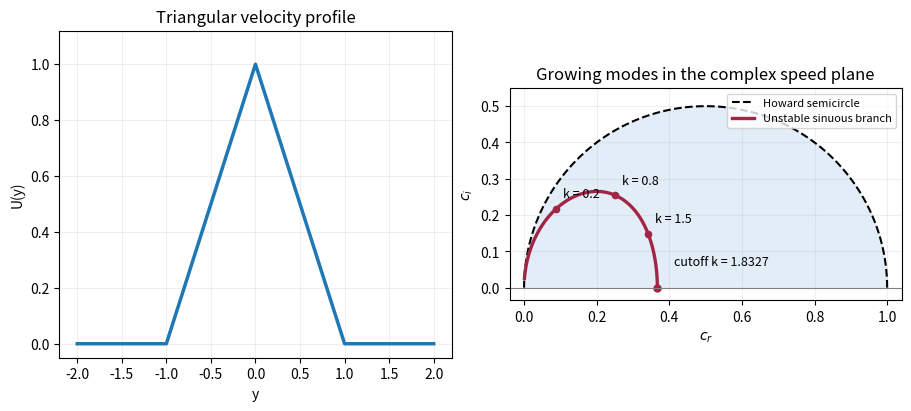

Reproduce this figure in Python.
"""Triangular jet and unstable phase speeds. Python 3.14, NumPy 2.3.5,
Matplotlib 3.10.7. Writes paper-82-jet-semicircle.png to caller CWD.
Preserves caller MPLCONFIGDIR.
"""
import os
import tempfile
os.environ.setdefault('MPLCONFIGDIR', tempfile.gettempdir() + '/codex-wiki-matplotlib')
import matplotlib
matplotlib.use('Agg')
import matplotlib.pyplot as plt
import numpy as np


def speed(k):
    q = np.exp(-2 * k)
    discriminant = (2*k - 3)**2 - 2*(2*k + 5)*q + q*q
    return (2*k + q - 1) / (4*k), np.sqrt(np.maximum(-discriminant, 0)) / (4*k)


def main():
    lo, hi = 1.0, 3.0
    for _ in range(60):
        k = (lo + hi) / 2
        if 2*k - 3 - np.exp(-2*k) - 4*np.exp(-k) > 0:
            hi = k
        else:
            lo = k
    cutoff = (lo + hi) / 2
    fig, axes = plt.subplots(1, 2, figsize=(9, 4), constrained_layout=True)
    y = np.linspace(-2, 2, 401)
    axes[0].plot(y, np.maximum(1 - np.abs(y), 0), lw=2.5)
    axes[0].set(xlabel='y', ylabel='U(y)', title='Triangular velocity profile', ylim=(-.05, 1.12))
    theta = np.linspace(0, np.pi, 400)
    cr = .5 + .5*np.cos(theta)
    ci = .5*np.sin(theta)
    axes[1].fill_between(cr, ci, 0, color='#e2edf7')
    axes[1].plot(cr, ci, 'k--', label="Howard semicircle")
    k = np.linspace(.002, cutoff, 700)
    cr, ci = speed(k)
    axes[1].plot(cr, ci, color='#a22544', lw=2.4, label='Unstable sinuous branch')
    for sample in (.2, .8, 1.5):
        r, i = speed(sample)
        axes[1].scatter(r, i, color='#a22544', s=20)
        axes[1].annotate(f'k = {sample}', (r, i), xytext=(5, 8), textcoords='offset points', fontsize=9)
    r, i = speed(cutoff)
    axes[1].scatter(r, i, color='#a22544', s=25)
    axes[1].annotate(f'cutoff k = {cutoff:.4f}', (r, i), xytext=(12, 16), textcoords='offset points', fontsize=9)
    axes[1].axhline(0, color='gray', lw=.8)
    axes[1].set(xlabel=r'$c_r$', ylabel=r'$c_i$', title='Growing modes in the complex speed plane', xlim=(-.04, 1.04), ylim=(-.035, .55))
    axes[1].set_aspect('equal', adjustable='box')
    axes[1].legend(loc='upper right', fontsize=8)
    for ax in axes:
        ax.grid(alpha=.2)
    fig.savefig('paper-82-jet-semicircle.png', dpi=130, facecolor='white', transparent=False)
    plt.close(fig)


if __name__ == '__main__':
    main()
